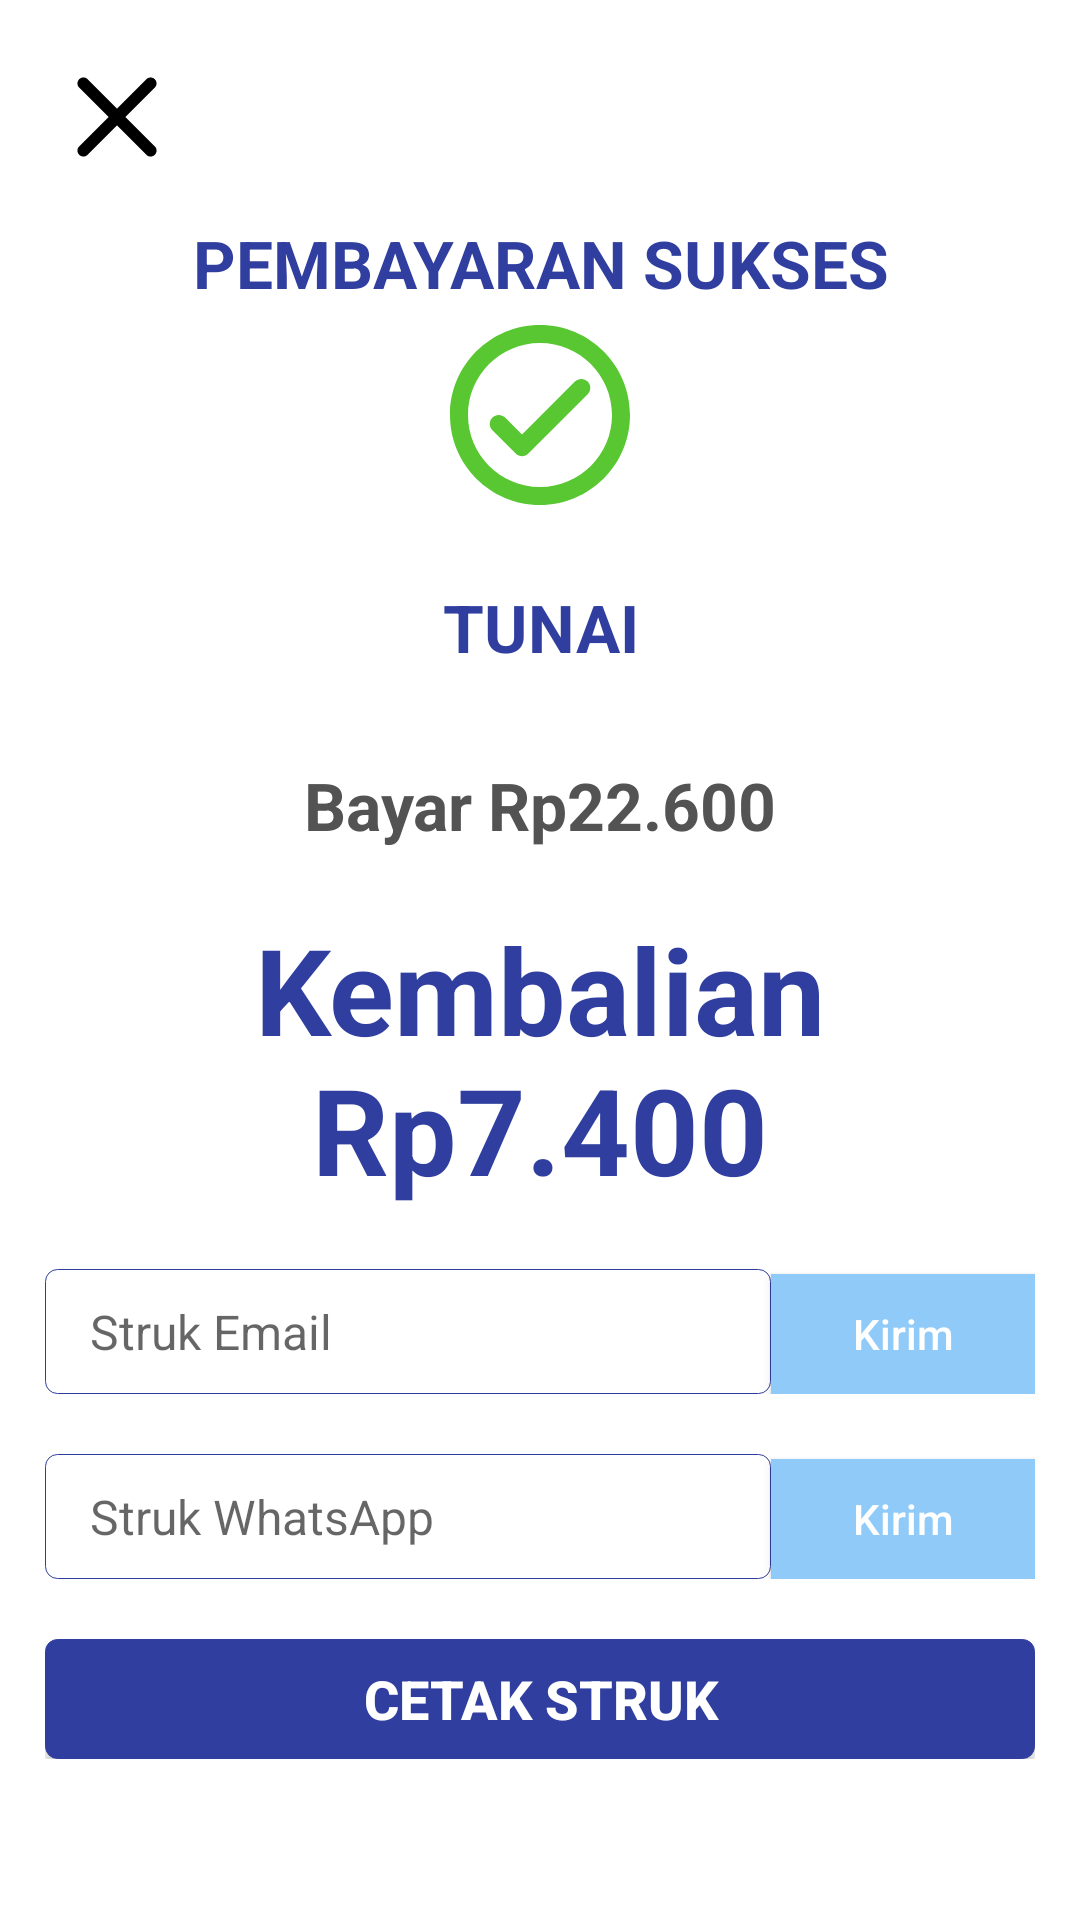

Android layout source for this screen:
<!-- AndroidManifest.xml: activity theme Theme.POSRESTOKASIR.NoActionBar -->
<!-- res/layout/activity_receipt.xml -->
<?xml version="1.0" encoding="utf-8"?>
<LinearLayout xmlns:android="http://schemas.android.com/apk/res/android"
    android:orientation="vertical"
    android:layout_width="match_parent"
    android:layout_height="match_parent"
    android:background="@color/white">

    <ImageView
        android:id="@+id/ivClose"
        android:layout_width="wrap_content"
        android:layout_height="wrap_content"
        android:layout_gravity="start"
        android:layout_marginTop="@dimen/dimens_15dp"
        android:layout_marginStart="@dimen/dimens_15dp"
        android:src="@drawable/ic_close"
        android:contentDescription="@string/nav_header_desc" />

    <ScrollView
        android:layout_width="match_parent"
        android:layout_height="0dp"
        android:layout_marginStart="@dimen/dimens_15dp"
        android:layout_marginLeft="@dimen/dimens_15dp"
        android:layout_marginTop="@dimen/dimens_10dp"
        android:layout_marginEnd="@dimen/dimens_15dp"
        android:layout_marginRight="@dimen/dimens_15dp"
        android:layout_marginBottom="@dimen/dimens_15dp"
        android:layout_weight="1">

        <LinearLayout
            android:layout_width="match_parent"
            android:layout_height="wrap_content"
            android:orientation="vertical">

            <TextView
                android:id="@+id/txt1"
                android:layout_width="match_parent"
                android:layout_height="wrap_content"
                android:gravity="center"
                android:text="PEMBAYARAN SUKSES"
                android:textAppearance="?android:attr/textAppearanceLarge"
                android:textColor="?attr/colorPrimary"
                android:textStyle="bold"
                android:typeface="sans" />

            <ImageView
                android:layout_width="wrap_content"
                android:layout_height="wrap_content"
                android:layout_gravity="center"
                android:contentDescription="@string/nav_header_desc"
                android:src="@drawable/ic_check_circle" />

            <TextView
                android:id="@+id/txt2"
                android:layout_width="match_parent"
                android:layout_height="wrap_content"
                android:layout_marginTop="@dimen/dimens_20dp"
                android:gravity="center"
                android:text="TUNAI"
                android:textAppearance="?android:attr/textAppearanceLarge"
                android:textColor="?attr/colorPrimary"
                android:textStyle="bold"
                android:typeface="sans" />

            <TextView
                android:id="@+id/txt3"
                android:layout_width="match_parent"
                android:layout_height="wrap_content"
                android:layout_marginTop="@dimen/dimens_30dp"
                android:gravity="center"
                android:text="Bayar Rp22.600"
                android:textAppearance="?android:attr/textAppearanceLarge"
                android:textColor="@color/darkgrey"
                android:textStyle="bold"
                android:typeface="sans" />

            <TextView
                android:id="@+id/txt4"
                android:layout_width="match_parent"
                android:layout_height="wrap_content"
                android:layout_marginTop="@dimen/dimens_20dp"
                android:gravity="center"
                android:text="Kembalian Rp7.400"
                android:textColor="?attr/colorPrimary"
                android:textSize="@dimen/text_40sp"
                android:textStyle="bold"
                android:typeface="sans" />

            <LinearLayout
                android:layout_width="match_parent"
                android:layout_height="match_parent"
                android:layout_marginTop="@dimen/dimens_20dp"
                android:orientation="horizontal">

                <EditText
                    android:id="@+id/eStrukEmail"
                    style="@style/MyEditText"
                    android:layout_width="0dp"
                    android:layout_height="wrap_content"
                    android:layout_weight="1"
                    android:autofillHints="emailAddress"
                    android:hint="Struk Email"
                    android:inputType="textEmailAddress"
                    android:singleLine="true"
                    android:textColor="@color/black" />

                <androidx.appcompat.widget.AppCompatButton
                    android:id="@+id/btnSendEmail"
                    style="@style/Button2"
                    android:layout_width="wrap_content"
                    android:layout_height="wrap_content"
                    android:text="Kirim"
                    android:textAllCaps="false"
                    android:textAppearance="?android:attr/textAppearanceButton" />
            </LinearLayout>

            <LinearLayout
                android:layout_width="match_parent"
                android:layout_height="match_parent"
                android:layout_marginTop="@dimen/dimens_20dp"
                android:orientation="horizontal">

                <EditText
                    android:id="@+id/eStrukWA"
                    style="@style/MyEditText"
                    android:layout_width="0dp"
                    android:layout_height="wrap_content"
                    android:layout_weight="1"
                    android:autofillHints="phone"
                    android:hint="Struk WhatsApp"
                    android:inputType="phone"
                    android:singleLine="true"
                    android:textColor="@color/black" />

                <androidx.appcompat.widget.AppCompatButton
                    android:id="@+id/btnSendWA"
                    style="@style/Button2"
                    android:layout_width="wrap_content"
                    android:layout_height="wrap_content"
                    android:text="Kirim"
                    android:textAllCaps="false"
                    android:textAppearance="?android:attr/textAppearanceButton" />
            </LinearLayout>

            <androidx.appcompat.widget.AppCompatButton
                android:id="@+id/btncetak"
                style="@style/Button"
                android:layout_width="match_parent"
                android:layout_height="wrap_content"
                android:layout_marginTop="@dimen/dimens_20dp"
                android:text="Cetak Struk"
                android:textAppearance="?android:attr/textAppearanceButton" />

        </LinearLayout>
    </ScrollView>
</LinearLayout>
<!-- resources referenced by this layout -->
<resources>
  <color name="black">#FF000000</color>
  <color name="darkgrey">#535353</color>
  <color name="white">#FFFFFFFF</color>
  <dimen name="dimens_10dp">10.0dip</dimen>
  <dimen name="dimens_15dp">15.0dip</dimen>
  <dimen name="dimens_20dp">20.0dip</dimen>
  <dimen name="dimens_30dp">30.0dip</dimen>
  <dimen name="text_40sp">40.0sp</dimen>
  <!-- drawable ic_check_circle (drawable) -->
  <vector android:height="72dp" android:tint="#58C731"
      android:viewportHeight="24" android:viewportWidth="24"
      android:width="72dp" xmlns:android="http://schemas.android.com/apk/res/android">
      <path android:fillColor="@android:color/white" android:pathData="M12,2C6.48,2 2,6.48 2,12s4.48,10 10,10 10,-4.48 10,-10S17.52,2 12,2zM12,20c-4.41,0 -8,-3.59 -8,-8s3.59,-8 8,-8 8,3.59 8,8 -3.59,8 -8,8zM15.88,8.29L10,14.17l-1.88,-1.88c-0.39,-0.39 -1.02,-0.39 -1.41,0 -0.39,0.39 -0.39,1.02 0,1.41l2.59,2.59c0.39,0.39 1.02,0.39 1.41,0L17.3,9.7c0.39,-0.39 0.39,-1.02 0,-1.41 -0.39,-0.39 -1.03,-0.39 -1.42,0z"/>
  </vector>
  <!-- drawable ic_close (drawable) -->
  <vector android:height="48dp" android:tint="#000000"
      android:viewportHeight="24" android:viewportWidth="24"
      android:width="48dp" xmlns:android="http://schemas.android.com/apk/res/android">
      <path android:fillColor="@android:color/white" android:pathData="M18.3,5.71c-0.39,-0.39 -1.02,-0.39 -1.41,0L12,10.59 7.11,5.7c-0.39,-0.39 -1.02,-0.39 -1.41,0 -0.39,0.39 -0.39,1.02 0,1.41L10.59,12 5.7,16.89c-0.39,0.39 -0.39,1.02 0,1.41 0.39,0.39 1.02,0.39 1.41,0L12,13.41l4.89,4.89c0.39,0.39 1.02,0.39 1.41,0 0.39,-0.39 0.39,-1.02 0,-1.41L13.41,12l4.89,-4.89c0.38,-0.38 0.38,-1.02 0,-1.4z"/>
  </vector>
  <string name="nav_header_desc">Navigation header</string>
  <style name="Button">
          <item name="android:textSize">@dimen/text_18sp</item>
          <item name="android:textStyle">bold</item>
          <item name="android:textColor">@color/white</item>
          <item name="android:background">@drawable/selector_bg_button</item>
          <item name="android:minHeight">@dimen/dimens_40dp</item>
      </style>
  <style name="Button2">
          <item name="android:textColor">@color/white</item>
          <item name="android:background">@drawable/selector_bg_button2</item>
          <item name="android:minHeight">@dimen/dimens_40dp</item>
      </style>
  <style name="MyEditText">
          <item name="android:textSize">@dimen/text_16sp</item>
          <item name="android:background">@drawable/selector_bg_edittext</item>
          <item name="android:paddingLeft">@dimen/dimens_15dp</item>
          <item name="android:paddingTop">@dimen/dimens_10dp</item>
          <item name="android:paddingRight">@dimen/dimens_15dp</item>
          <item name="android:paddingBottom">@dimen/dimens_10dp</item>
      </style>
  <style name="Theme.POSRESTOKASIR.NoActionBar">
          <item name="windowActionBar">true</item>
          <item name="windowNoTitle">true</item>
      </style>
  <dimen name="text_18sp">18.0sp</dimen>
  <dimen name="dimens_40dp">40.0dip</dimen>
  <dimen name="text_16sp">16.0sp</dimen>
  <dimen name="dimens_4dp">4.0dip</dimen>
  <dimen name="dimens_3dp">3.0dip</dimen>
  <color name="grey">#F1F1F1</color>
  <color name="blue_100">#BBDEFB</color>
  <color name="blue_200">#90CAF9</color>
</resources>
